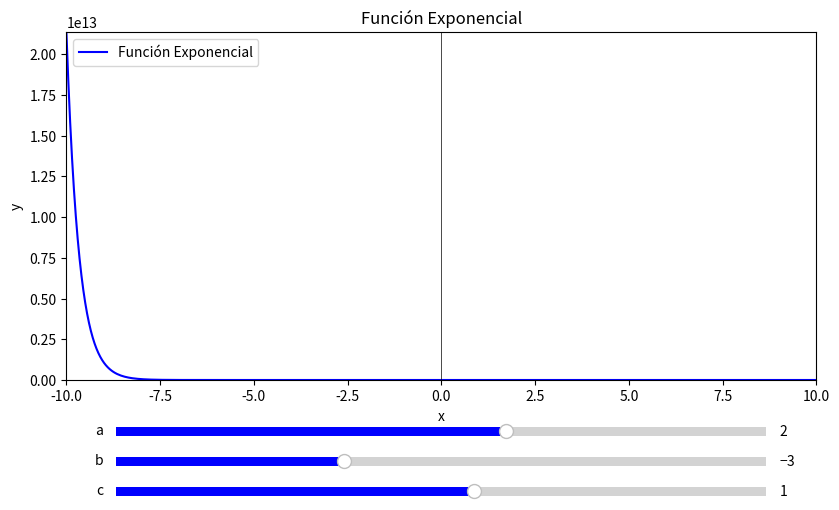

Recreate this plot in Python.
import numpy as np
import matplotlib.pyplot as plt
from matplotlib.widgets import Slider

# Parámetros iniciales
a, b, c = 2, -3, 1
x = np.linspace(-10, 10, 400)

# Función exponencial
def exponencial(x, a, b, c):
    return a * np.exp(b * x) + c

# Graficar la función exponencial
fig, ax = plt.subplots(figsize=(10, 6))
plt.subplots_adjust(left=0.15, bottom=0.3)
line, = ax.plot(x, exponencial(x, a, b, c), label='Función Exponencial', color='blue')
plt.axhline(0, color='black', linewidth=0.5)
plt.axvline(0, color='black', linewidth=0.5)
plt.legend(loc='upper left')
ax.set_title("Función Exponencial")
ax.set_xlabel('x')
ax.set_ylabel('y')

# Ajustar límites de los ejes para centrar la gráfica
ax.set_xlim(-10, 10)
ax.set_ylim(min(exponencial(x, a, b, c)) - 10, max(exponencial(x, a, b, c)) + 10)

# Ajustar espacio para sliders
axcolor = 'lightgoldenrodyellow'
axa = plt.axes([0.2, 0.2, 0.65, 0.03], facecolor=axcolor)
axb = plt.axes([0.2, 0.15, 0.65, 0.03], facecolor=axcolor)
axc = plt.axes([0.2, 0.1, 0.65, 0.03], facecolor=axcolor)

# Creación de sliders
a_slider = Slider(axa, 'a', -10, 10, valinit=a, facecolor='blue')
b_slider = Slider(axb, 'b', -10, 10, valinit=b, facecolor='blue')
c_slider = Slider(axc, 'c', -10, 10, valinit=c, facecolor='blue')

# Función de actualización para sliders
def update(val):
    a = a_slider.val
    b = b_slider.val
    c = c_slider.val
    line.set_ydata(exponencial(x, a, b, c))
    ax.set_ylim(min(exponencial(x, a, b, c)) - 10, max(exponencial(x, a, b, c)) + 10)
    fig.canvas.draw_idle()

a_slider.on_changed(update)
b_slider.on_changed(update)
c_slider.on_changed(update)

plt.show()